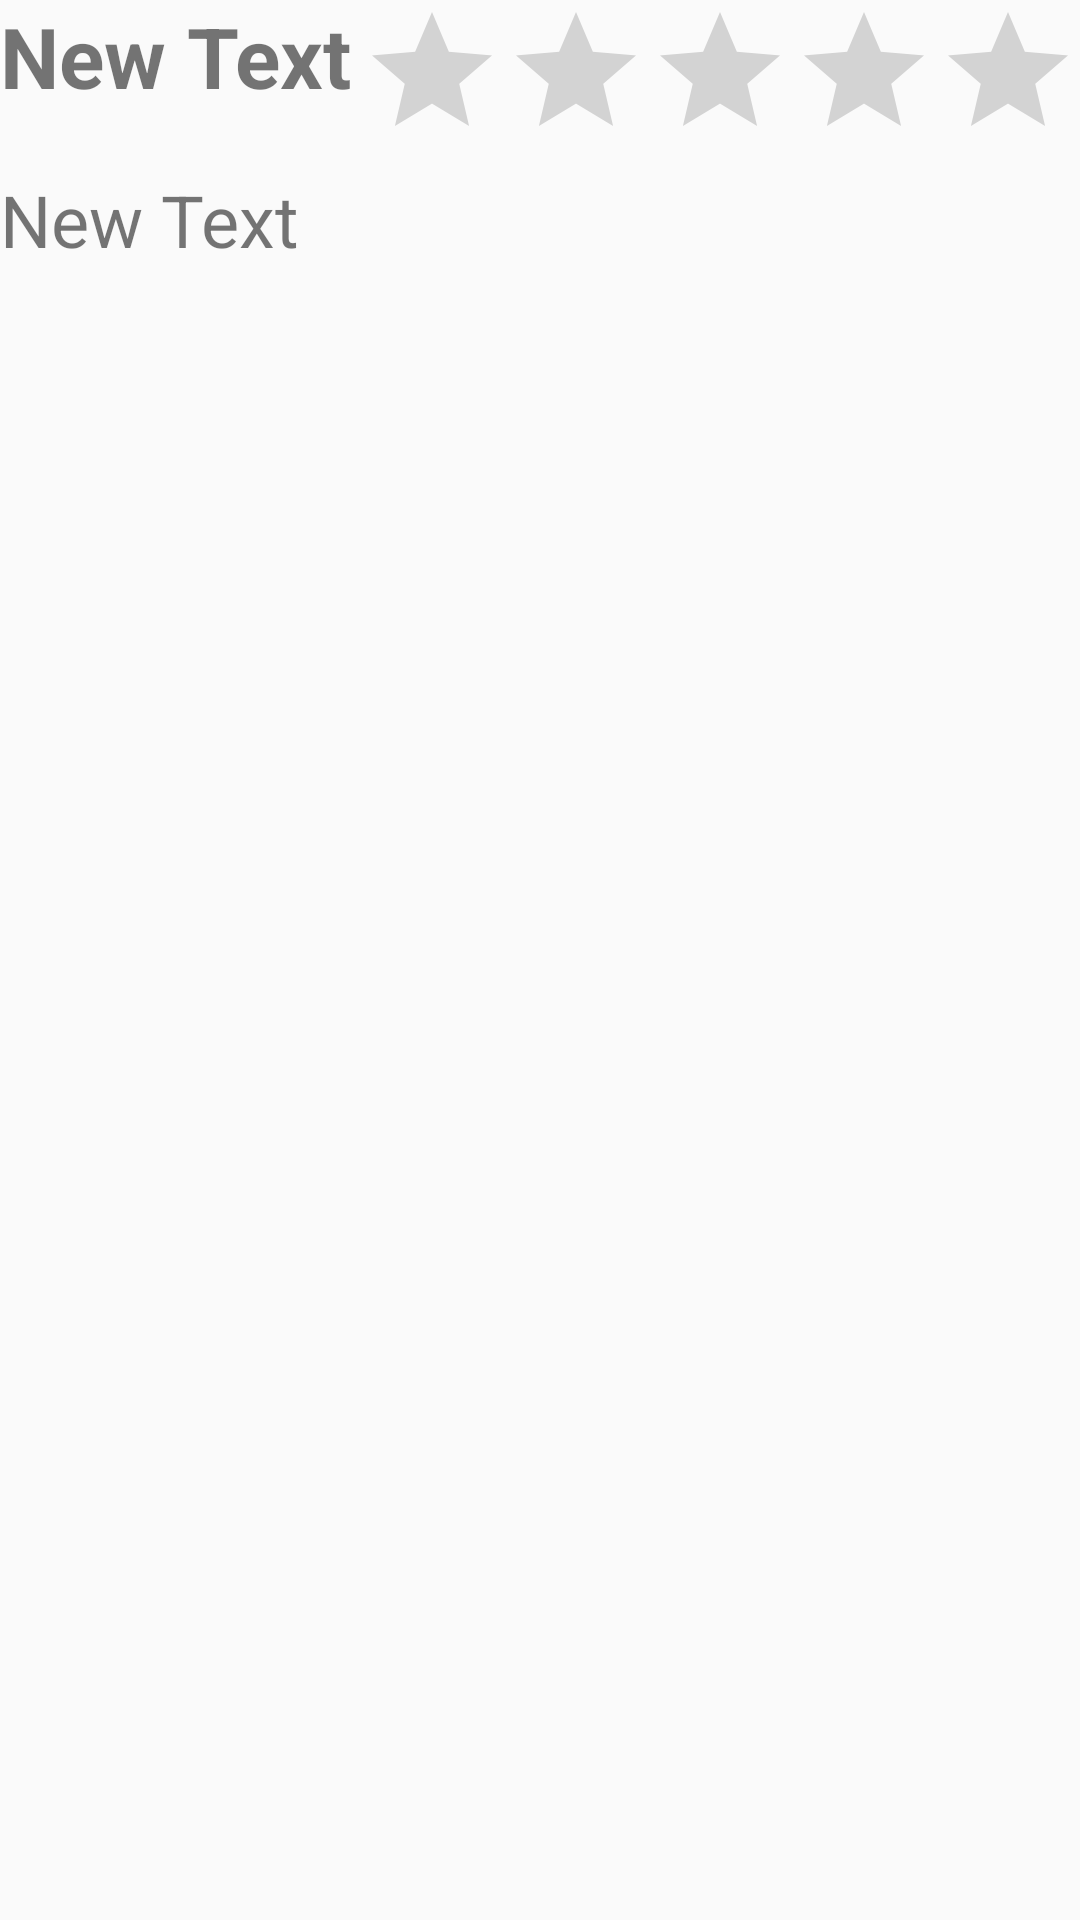

Layout XML and referenced resources for this Android screen:
<!-- AndroidManifest.xml: application theme AppTheme -->
<!-- res/layout/activity_item_detail.xml -->
<RelativeLayout xmlns:android="http://schemas.android.com/apk/res/android"
    xmlns:tools="http://schemas.android.com/tools" android:id="@+id/item_detail_container"
    android:layout_width="match_parent" android:layout_height="match_parent"
    tools:context=".ItemDetailActivity" tools:ignore="MergeRootFrame" >

    <TextView
        android:layout_width="wrap_content"
        android:layout_height="wrap_content"
        android:text="New Text"
        android:id="@+id/theTitle_m"
        android:textSize="28dp"
        android:textStyle="bold"
        android:enabled="true"
        android:layout_alignParentTop="true"
        android:layout_alignParentLeft="true"
        android:layout_alignParentStart="true" />

    <TextView
        android:layout_width="wrap_content"
        android:layout_height="wrap_content"
        android:text="New Text"
        android:id="@+id/theDescription_m"
        android:textSize="24dp"

        android:enabled="true"
        android:layout_below="@+id/ratingBar_m"
        android:layout_alignParentLeft="true"
        android:layout_alignParentStart="true" />

    <RatingBar
        android:layout_width="wrap_content"
        android:layout_height="wrap_content"
        android:id="@+id/ratingBar_m"
        android:layout_alignParentTop="true"
        android:layout_alignParentRight="true"
        android:layout_alignParentEnd="true" />

</RelativeLayout>
<!-- resources referenced by this layout -->
<resources>
  <style name="AppTheme" parent="Theme.AppCompat.Light.DarkActionBar">
          
  
  <item name="colorPrimaryDark">#546E7A</item>
          <item name="colorPrimary">#78909C</item>
  <item name="colorAccent">#90A4AE</item>
          <item name="android:activatedBackgroundIndicator">@drawable/listitem_background</item>
  
  
      </style>
  <!-- drawable listitem_background (drawable) -->
  <?xml version="1.0" encoding="utf-8"?>
  <selector xmlns:android="http://schemas.android.com/apk/res/android">
  
      <item android:state_activated="true" android:drawable="@color/my_blue" />
  
      <item android:state_pressed="true" android:drawable="@color/my_blue" />
     
  
  </selector>
  <color name="my_blue">#90A4AE</color>
</resources>
